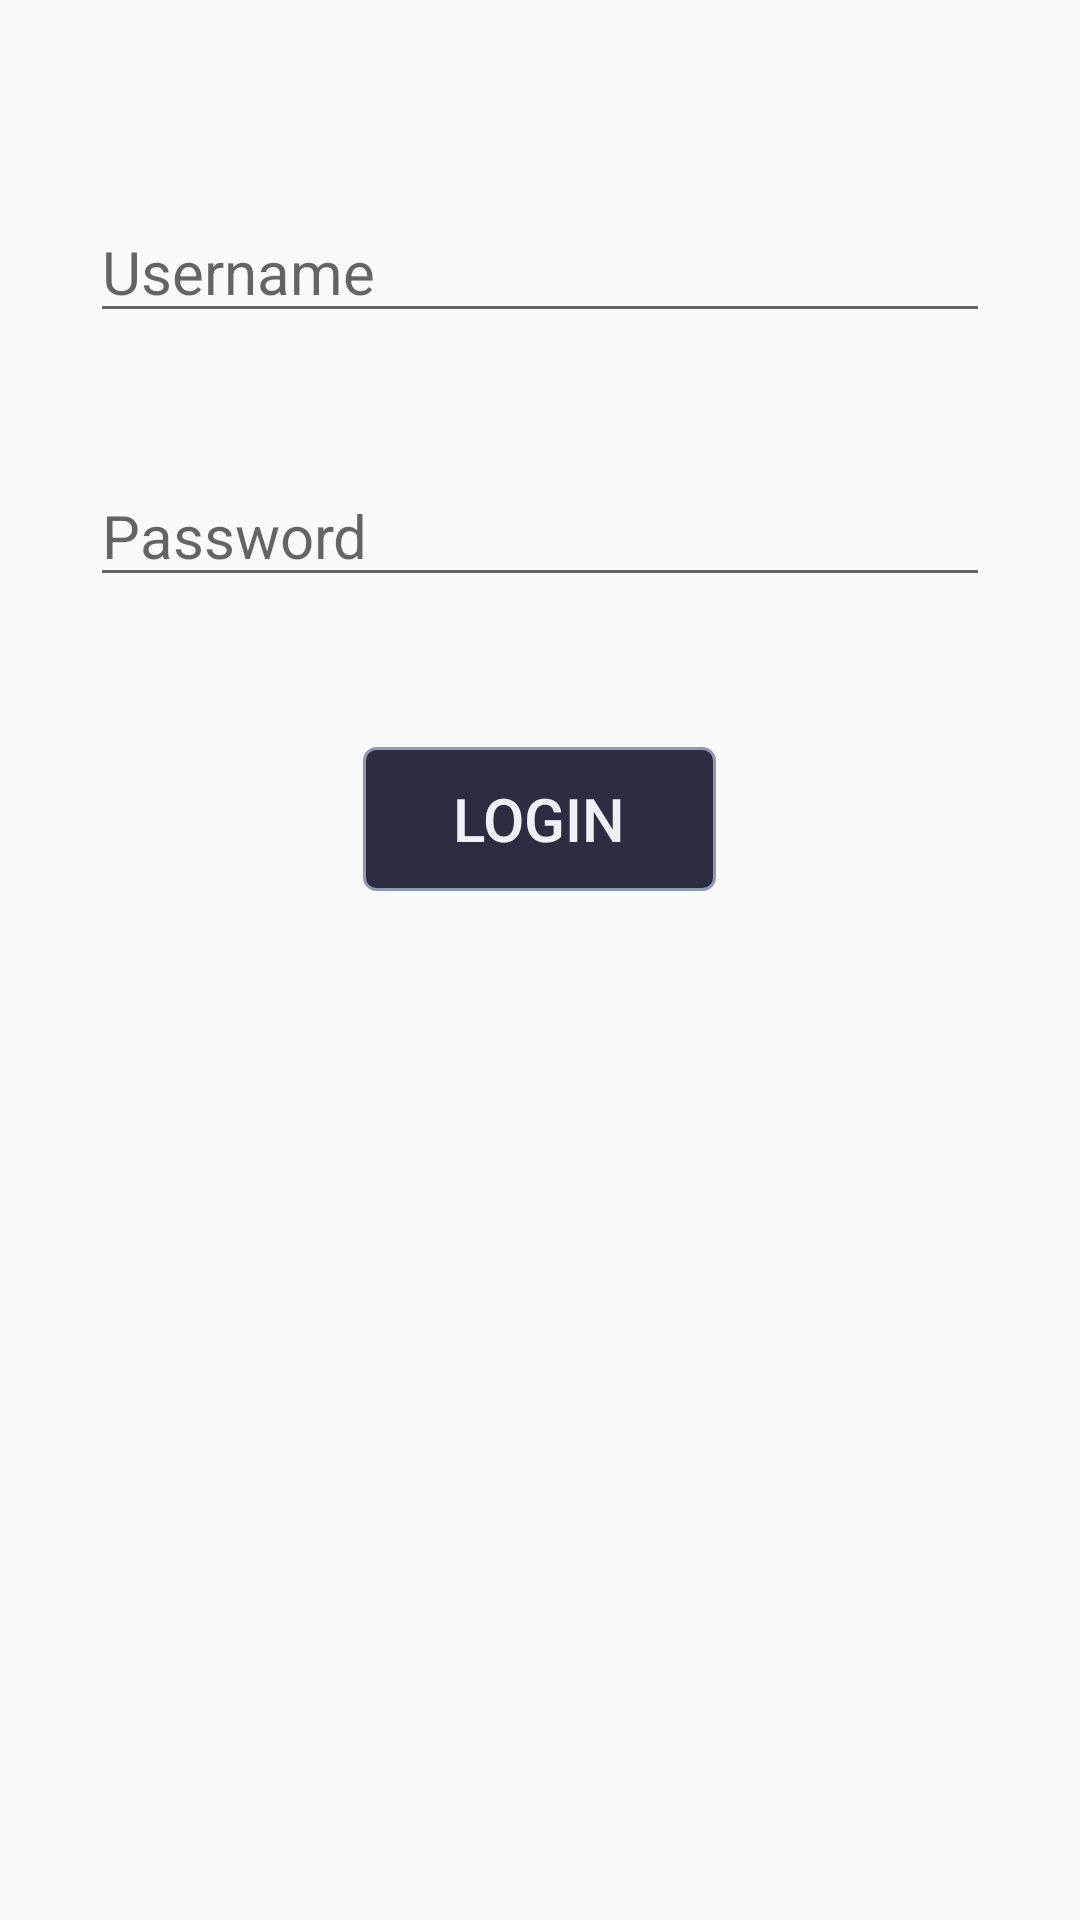

Layout XML and referenced resources for this Android screen:
<!-- AndroidManifest.xml: application theme AppTheme -->
<!-- res/layout/activity_login.xml -->
<?xml version="1.0" encoding="utf-8"?>
<RelativeLayout xmlns:android="http://schemas.android.com/apk/res/android"
    xmlns:tools="http://schemas.android.com/tools" android:layout_width="match_parent"
    android:layout_height="match_parent"
    tools:context=".MainActivity"
    android:clickable="true"
    android:focusableInTouchMode="true">


    <EditText
        android:layout_width="match_parent"
        android:layout_height="wrap_content"
        android:inputType="textPersonName"
        android:ems="10"
        android:id="@+id/MA_Username"
        android:layout_alignParentTop="true"
        android:layout_centerHorizontal="true"
        android:layout_marginTop="67dp"
        android:hint="Username"
        android:layout_marginLeft="30dp"
        android:layout_marginRight="30dp"
        android:textSize="20dp" />

    <EditText
        android:layout_width="match_parent"
        android:layout_height="wrap_content"
        android:inputType="textPassword"
        android:ems="10"
        android:id="@+id/MA_Password"
        android:layout_marginTop="44dp"
        android:layout_below="@+id/MA_Username"
        android:layout_centerHorizontal="true"
        android:hint="Password"
        android:layout_marginLeft="30dp"
        android:layout_marginRight="30dp"
        android:textSize="20dp" />

    <Button
        android:layout_width="wrap_content"
        android:layout_height="wrap_content"
        android:text="Login"
        android:id="@+id/MA_Login"
        android:textSize="20dp"
        android:paddingLeft="30dp"
        android:paddingRight="30dp"
        android:paddingTop="10dp"
        android:paddingBottom="10dp"
        android:layout_below="@+id/MA_Password"
        android:layout_centerHorizontal="true"
        android:layout_marginTop="50dp"
        android:background="@drawable/button"
        android:textColor="@drawable/button_textcolor"
        android:onClick="onLoginClick" />
</RelativeLayout>
<!-- resources referenced by this layout -->
<resources>
  <!-- drawable button (drawable) -->
  <?xml version="1.0" encoding="utf-8"?>
  <selector xmlns:android="http://schemas.android.com/apk/res/android">
      <item android:state_pressed="true">
          <shape xmlns:android="http://schemas.android.com/apk/res/android" android:shape="rectangle">
              <stroke android:width="1dp" android:color="#8D99AE" />
              <corners android:radius="4dp" />
              <solid android:color="#8D99AE"/>
          </shape>
      </item>
      <item>
          <shape xmlns:android="http://schemas.android.com/apk/res/android" android:shape="rectangle">
              <stroke android:width="1dp" android:color="#8D99AE" />
              <corners android:radius="4dp" />
              <solid android:color="@color/colorAccent"/>
          </shape>
      </item>
  </selector>
  <!-- drawable button_textcolor (drawable) -->
  <?xml version="1.0" encoding="utf-8"?>
  <selector xmlns:android="http://schemas.android.com/apk/res/android">
      <item android:color="#2B2D42" android:state_pressed="true"/>
      <item android:color="#EDF2F4"/>
  </selector>
  <style name="AppTheme" parent="Theme.AppCompat.Light.NoActionBar">
          <item name="colorPrimary">@color/colorPrimary</item>
          <item name="colorPrimaryDark">@color/colorPrimaryDark</item>
          <item name="colorAccent">@color/colorAccent</item>
          <item name="android:colorBackground">@color/background_material_light</item>
          <item name="android:textColor">@color/background_material_light</item>
          <item name="actionMenuTextColor">@android:color/white</item>
      </style>
  <color name="colorAccent">#2b2d42</color>
  <color name="colorPrimary">#ef233c</color>
  <color name="colorPrimaryDark">#d90429</color>
</resources>
